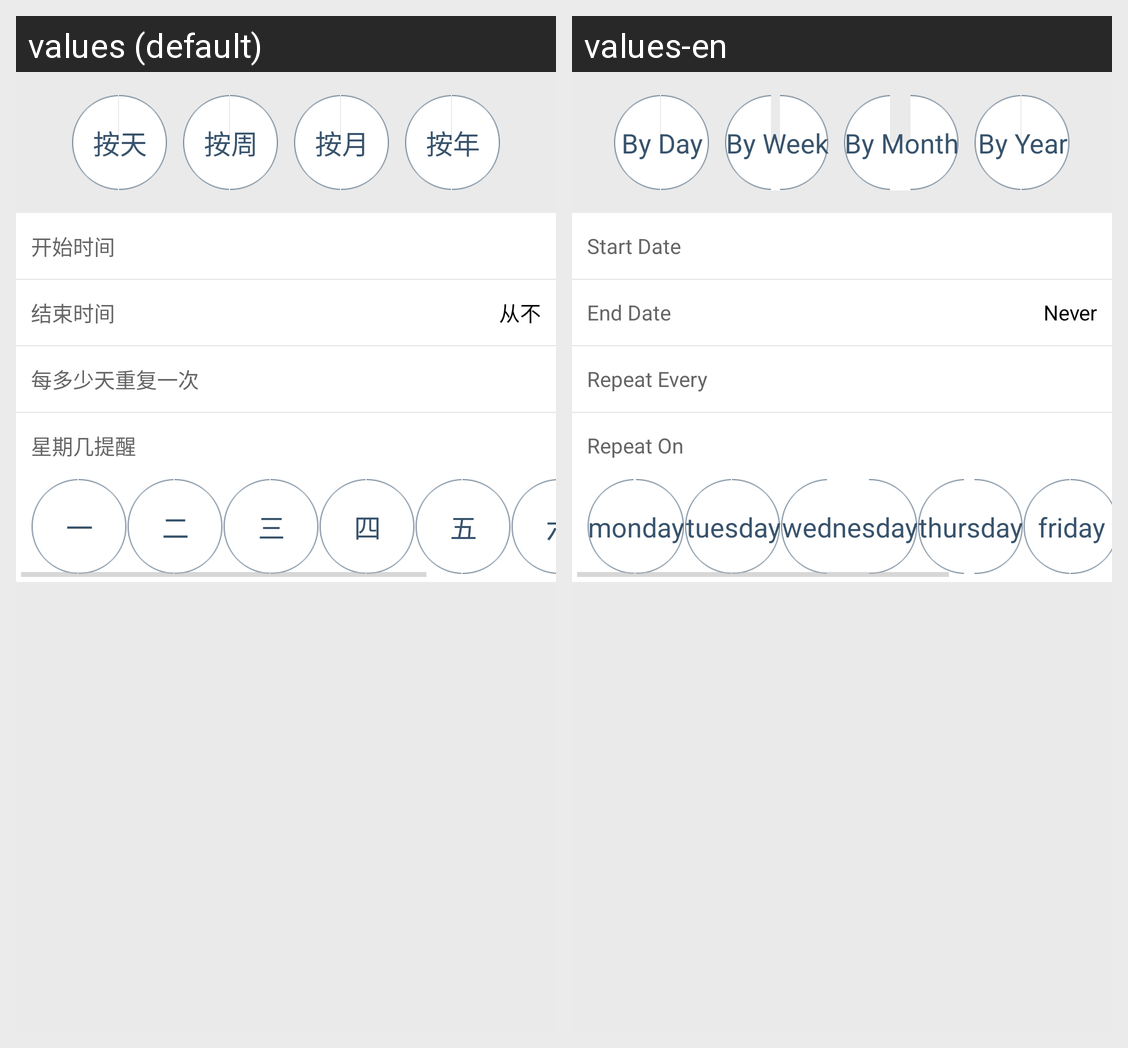

Locale-by-locale string values for the Android screen shown in this grid:
Android screen res/layout/repeat_remind_task.xml rendered under 2 locales, left to right: values (default), values-en. Device: Nexus 5 (rendered at 1080×1920; each locale shown at half size, 540×960, under a caption strip naming it); theme AppTheme.
Strings drawn on this screen, with the default value and each locale's value (text and hints the layout hard-codes, and strings that could not be matched under every locale, appear in the picture but are not listed):

by_day
  values: 按天
  values-en: By Day

by_week
  values: 按周
  values-en: By Week

by_month
  values: 按月
  values-en: By Month

by_year
  values: 按年
  values-en: By Year

start_time
  values: 开始时间
  values-en: Start Date

never
  values: 从不
  values-en: Never

end_time
  values: 结束时间
  values-en: End Date

day_times
  values: 每多少天重复一次
  values-en: Repeat Every

day_of_the_week
  values: 星期几提醒
  values-en: Repeat On

monday
  values: 一
  values-en: monday

tuesday
  values: 二
  values-en: tuesday

wednesday
  values: 三
  values-en: wednesday

thursday
  values: 四
  values-en: thursday

friday
  values: 五
  values-en: friday
